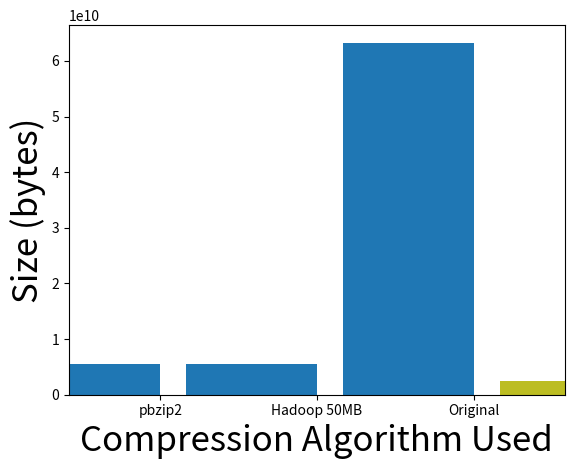

Write the Python code that produced this figure.
from matplotlib import pyplot
import numpy as np

"""
Grading.tar compression
"""

width = 50
left = [x*(width+10)+10 for x in range(9)]
height = [33.951, 35.890, 48.585, 166.798, 398.649, 67.372, 39.073, 51.881, 60.859]
height.sort()


pyplot.bar(left, height, width)
pyplot.xlabel("Compression Algorithm Used", fontsize=25)
pyplot.ylabel("Time (s)", fontsize=25)
ind = np.arange(9)
pyplot.xticks(ind*(width+10)+width/2.+10, ('Hadoop 50MB', 'Hadoop 10MB', 'pbzip2 on sage', 'Hadoop 1MB', 'pbzip2 on pimento', 'gzip on ostrich', 'pbzip2 on ostrich', 'bzip2 on ostrich', 'bzip2 on sage'))
pyplot.xlim(0, max(left)+width+10)
pyplot.show()


"""
Grading.tar decompression
"""

width = 50
left = [x*(width+10)+10 for x in range(8)]
height = [75.370, 62.072, 89.642, 42.988, 30.675, 39.948, 39.395, 34.599]
height.sort()


pyplot.bar(left, height, width)
pyplot.xlabel("Decompression Algorithm Used", fontsize=25)
pyplot.ylabel("Time (s)", fontsize=25)
ind = np.arange(8)
pyplot.xticks(ind*(width+10)+width/2.+10, ('pbzip2 on sage', 'pbzip2 with Hadoop compression on sage', 'pbzip2 on pimento', 'gzip on ostrich', 'pbzip2 on ostrich', 'bzip2 on ostrich', 'Hadoop', 'bzip2 on sage'))
pyplot.xlim(0, max(left)+width+10)
pyplot.show()


"""
ADNI_Images.tar Compression
"""

width = 50
left = [x*(width+10)+10 for x in range(9)]
height = [115.514, 104.635, 249.504, 624.306, 1306.381, 228.302, 191.084, 117.438, 189.190]
height.sort()


pyplot.bar(left, height, width)
pyplot.xlabel("Compression Algorithm Used", fontsize=25)
pyplot.ylabel("Time (s)", fontsize=25)
ind = np.arange(9)
pyplot.xticks(ind*(width+10)+width/2.+10, ('Hadoop 10MB', 'Hadoop 50MB', 'pbzip2 on pimento', 'gzip on ostrich', 'pbzip2 on sage', 'pbzip2 on ostrich', 'Hadoop 1MB', 'bzip2 on ostrich', 'bzip2 on sage'))
pyplot.xlim(0, max(left)+width+10)
pyplot.show()


"""
ADNI_Images.tar Decompression
"""

width = 50
left = [x*(width+10)+10 for x in range(8)]
height = [578.976, 255.385, 331.582, 212.308, 237.825, 204.408, 234.985, 248.999]
height.sort()


pyplot.bar(left, height, width)
pyplot.xlabel("Decompression Algorithm Used", fontsize=25)
pyplot.ylabel("Time (s)", fontsize=25)
ind = np.arange(8)
pyplot.xticks(ind*(width+10)+width/2.+10, ('pbzip2 on pimento', 'pbzip2 on ostrich', 'gzip on ostrich', 'pbzip2 on sage', 'pbzip2 with our compression on sage', 'bzip2 on ostrich', 'bzip2 on sage', 'Hadoop'))
pyplot.xlim(0, max(left)+width+10)
pyplot.show()


"""
MacTeX.pkg Compression
"""

width = 50
left = [x*(width+10)+10 for x in range(9)]
height = [94.571, 106.411, 118.451, 351.064, 809.559, 124.970, 90.631, 109.264, 84.339]
height.sort()


pyplot.bar(left, height, width)
pyplot.xlabel("Compression Algorithm Used", fontsize=25)
pyplot.ylabel("Time (s)", fontsize=25)
ind = np.arange(9)
pyplot.xticks(ind*(width+10)+width/2.+10, ('gzip on ostrich', 'pbzip2 on sage', 'Hadoop 50MB', 'Hadoop 10MB', 'pbzip2 on pimento', 'Hadoop 1MB', 'pbzip2 on ostrich', 'bzip2 on ostrich', 'bzip2 on sage'))
pyplot.xlim(0, max(left)+width+10)
pyplot.show()


"""
MacTeX.pkg Decompression
"""

width = 50
left = [x*(width+10)+10 for x in range(8)]
height = [109.292, 161.472, 306.307, 68.898, 55.311, 70.078, 59.089, 51.517]
height.sort()


pyplot.bar(left, height, width)
pyplot.xlabel("Decompression Algorithm Used", fontsize=25)
pyplot.ylabel("Time (s)", fontsize=25)
ind = np.arange(8)
pyplot.xticks(ind*(width+10)+width/2.+10, ('pbzip2 with our compression on sage', 'pbzip2 on sage', 'gzip on ostrich', 'pbzip2 on ostrich', 'pbzip2 on pimento', 'Hadoop', 'bzip2 on ostrich', 'bzip2 on sage'))
pyplot.xlim(0, max(left)+width+10)
pyplot.show()



"""
grading.tar Compression Size
"""

width = 50
left = [x*(width+10)+10 for x in range(6)]
height = [439123795, 439542111, 409521650, 409956769, 467021531, 1662914560]
height.sort()


pyplot.bar(left, height, width)
pyplot.xlabel("Compression Algorithm Used", fontsize=25)
pyplot.ylabel("Size (bytes)", fontsize=25)
ind = np.arange(6)
pyplot.xticks(ind*(width+10)+width/2.+10, ('bzip2', 'pbzip2', 'Hadoop 50MB / 10MB', 'Hadoop 1MB', 'gzip', 'Original'))
pyplot.xlim(0, max(left)+width+10)
pyplot.show()

"""
ADNI-Images.tar Compression Size
"""

width = 50
left = [x*(width+10)+10 for x in range(6)]
height = [1395454769, 1398039578, 1378603426, 1385427160, 1575019702, 15819407360]
height.sort()


pyplot.bar(left, height, width)
pyplot.xlabel("Compression Algorithm Used", fontsize=25)
pyplot.ylabel("Size (bytes)", fontsize=25)
ind = np.arange(6)
pyplot.xticks(ind*(width+10)+width/2.+10, ('bzip2', 'pbzip2', 'Hadoop 50MB / 10MB', 'Hadoop 1MB', 'gzip', 'Original'))
pyplot.xlim(0, max(left)+width+10)
pyplot.show()


"""
MacTeX.pkg Compression Size
"""

width = 50
left = [x*(width+10)+10 for x in range(6)]
height = [2512999211, 2467408782, 2467719810, 2454570219, 2454716221, 2444004124]
height.sort()


pyplot.bar(left, height, width)
pyplot.xlabel("Compression Algorithm Used", fontsize=25)
pyplot.ylabel("Size (bytes)", fontsize=25)
ind = np.arange(6)
pyplot.xticks(ind*(width+10)+width/2.+10, ('bzip2', 'pbzip2', 'gzip', 'Hadoop 50MB / 10MB', 'Hadoop 1MB', 'Original'))
pyplot.xlim(0, max(left)+width+10)
pyplot.show()


"""
BIGADNI.tar Compression
"""

width = 50
left = [x*(width+10)+10 for x in range(3)]
height = [556.492, 801.801, 1107.361]
height.sort()


pyplot.bar(left, height, width)
pyplot.xlabel("Compression Algorithm Used", fontsize=25)
pyplot.ylabel("Time (s)", fontsize=25)
ind = np.arange(3)
pyplot.xticks(ind*(width+10)+width/2.+10, ('Hadoop 50MB', 'pbzip2 on pimento', 'pbzip2 on sage'))
pyplot.xlim(0, max(left)+width+10)
pyplot.show()

"""
BIGADNI.tar Compression Size
"""

width = 50
left = [x*(width+10)+10 for x in range(3)]
height = [5581870044, 5541666828, 63277639680]
height.sort()


pyplot.bar(left, height, width)
pyplot.xlabel("Compression Algorithm Used", fontsize=25)
pyplot.ylabel("Size (bytes)", fontsize=25)
ind = np.arange(3)
pyplot.xticks(ind*(width+10)+width/2.+10, ('pbzip2', 'Hadoop 50MB', 'Original'))
pyplot.xlim(0, max(left)+width+10)
pyplot.show()
